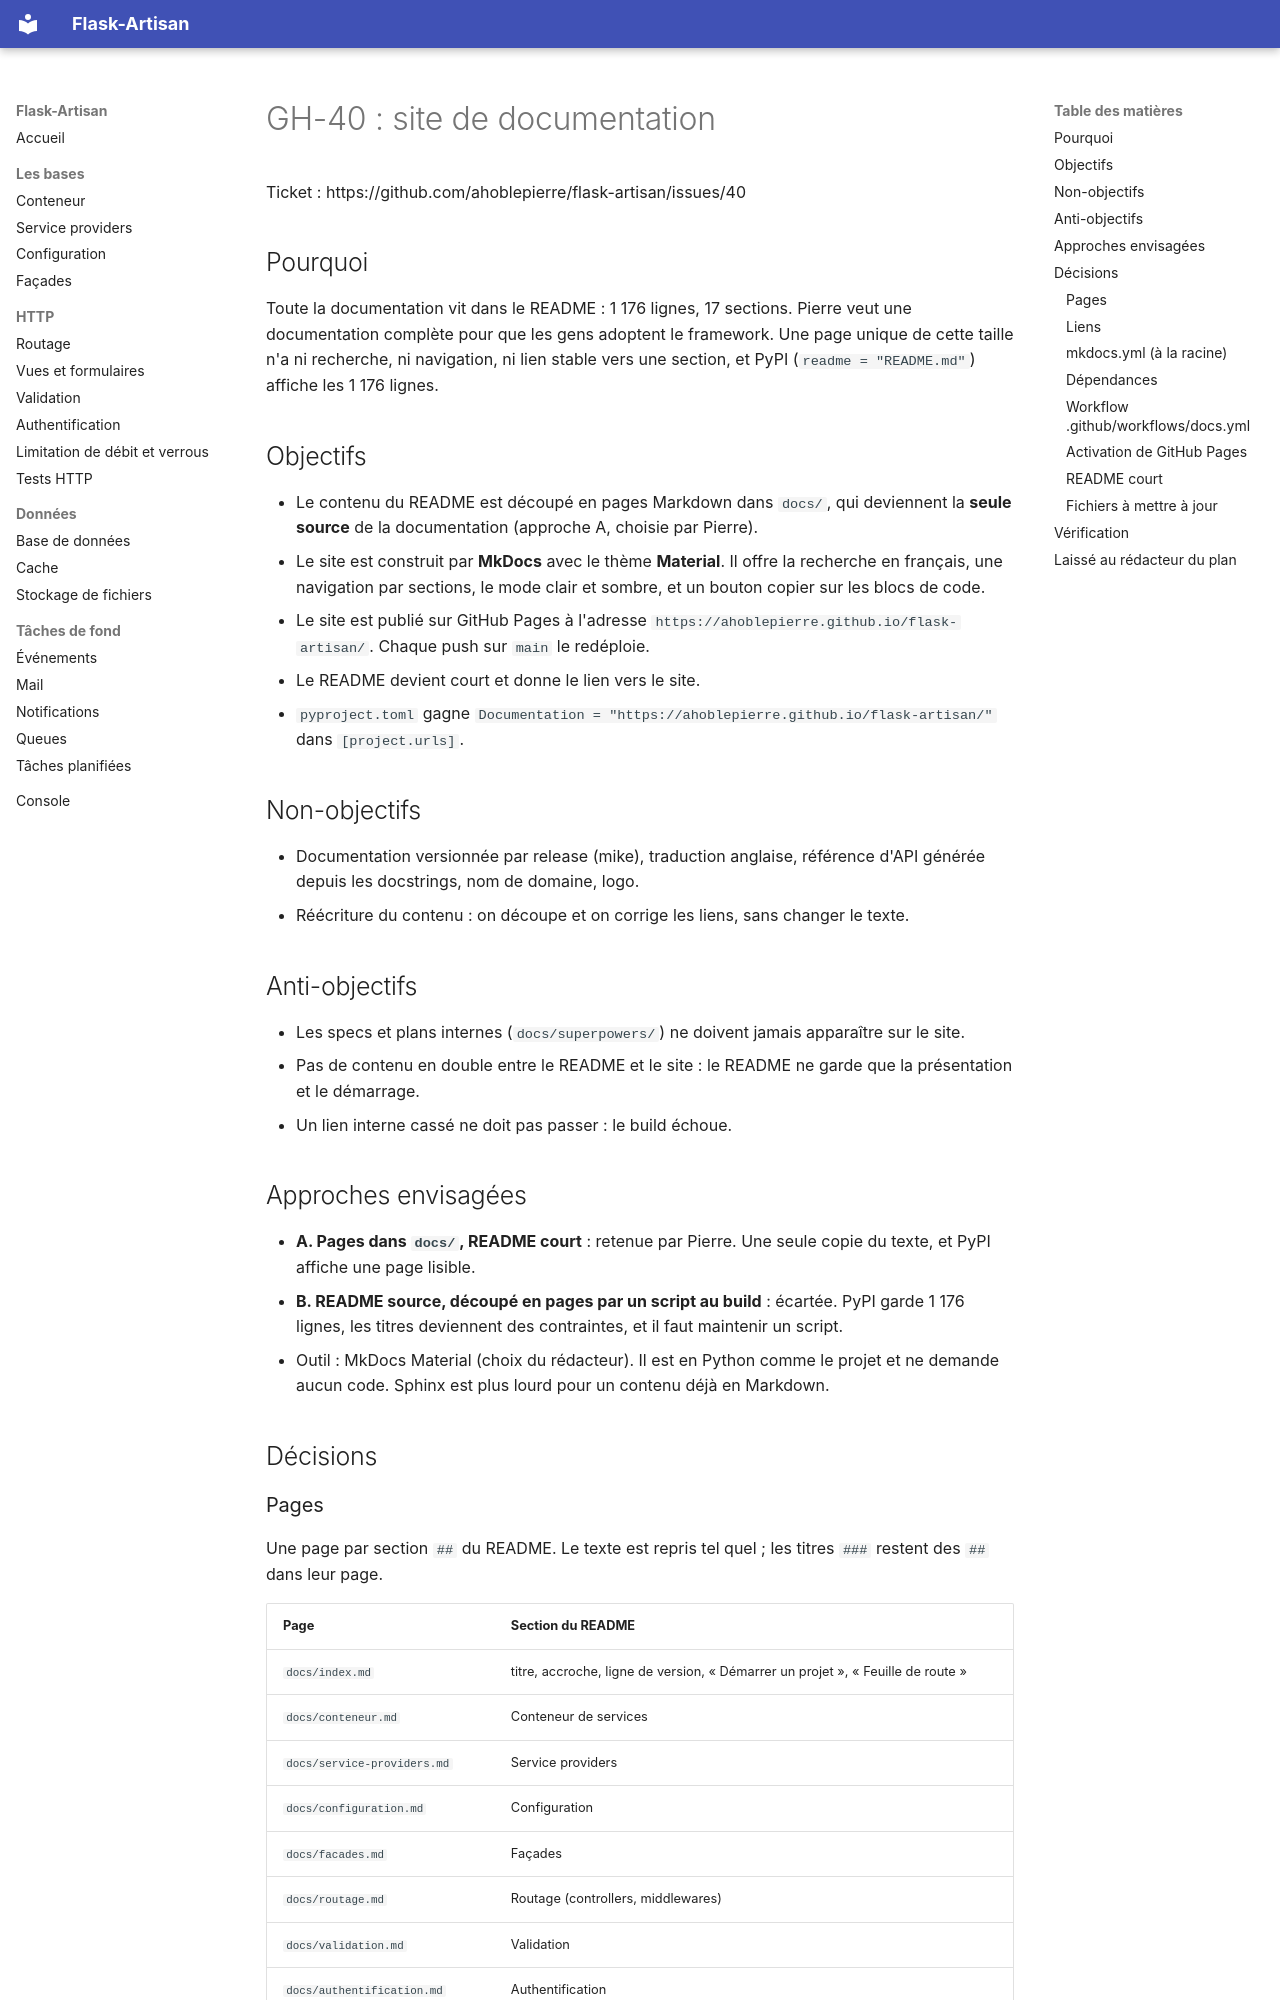

repository: ahoblepierre/flask-artisan · page: superpowers/specs/GH-40-spec/index.html · generator: mkdocs

# GH-40 : site de documentation

Ticket : https://github.com/ahoblepierre/flask-artisan/issues/40

## Pourquoi

Toute la documentation vit dans le README : 1 176 lignes, 17 sections. Pierre veut une documentation complète pour que les gens adoptent le framework. Une page unique de cette taille n'a ni recherche, ni navigation, ni lien stable vers une section, et PyPI (`readme = "README.md"`) affiche les 1 176 lignes.

## Objectifs

- Le contenu du README est découpé en pages Markdown dans `docs/`, qui deviennent la **seule source** de la documentation (approche A, choisie par Pierre).
- Le site est construit par **MkDocs** avec le thème **Material**. Il offre la recherche en français, une navigation par sections, le mode clair et sombre, et un bouton copier sur les blocs de code.
- Le site est publié sur GitHub Pages à l'adresse `https://ahoblepierre.github.io/flask-artisan/`. Chaque push sur `main` le redéploie.
- Le README devient court et donne le lien vers le site.
- `pyproject.toml` gagne `Documentation = "https://ahoblepierre.github.io/flask-artisan/"` dans `[project.urls]`.

## Non-objectifs

- Documentation versionnée par release (mike), traduction anglaise, référence d'API générée depuis les docstrings, nom de domaine, logo.
- Réécriture du contenu : on découpe et on corrige les liens, sans changer le texte.

## Anti-objectifs

- Les specs et plans internes (`docs/superpowers/`) ne doivent jamais apparaître sur le site.
- Pas de contenu en double entre le README et le site : le README ne garde que la présentation et le démarrage.
- Un lien interne cassé ne doit pas passer : le build échoue.

## Approches envisagées

- **A. Pages dans `docs/`, README court** : retenue par Pierre. Une seule copie du texte, et PyPI affiche une page lisible.
- **B. README source, découpé en pages par un script au build** : écartée. PyPI garde 1 176 lignes, les titres deviennent des contraintes, et il faut maintenir un script.
- Outil : MkDocs Material (choix du rédacteur). Il est en Python comme le projet et ne demande aucun code. Sphinx est plus lourd pour un contenu déjà en Markdown.

## Décisions
